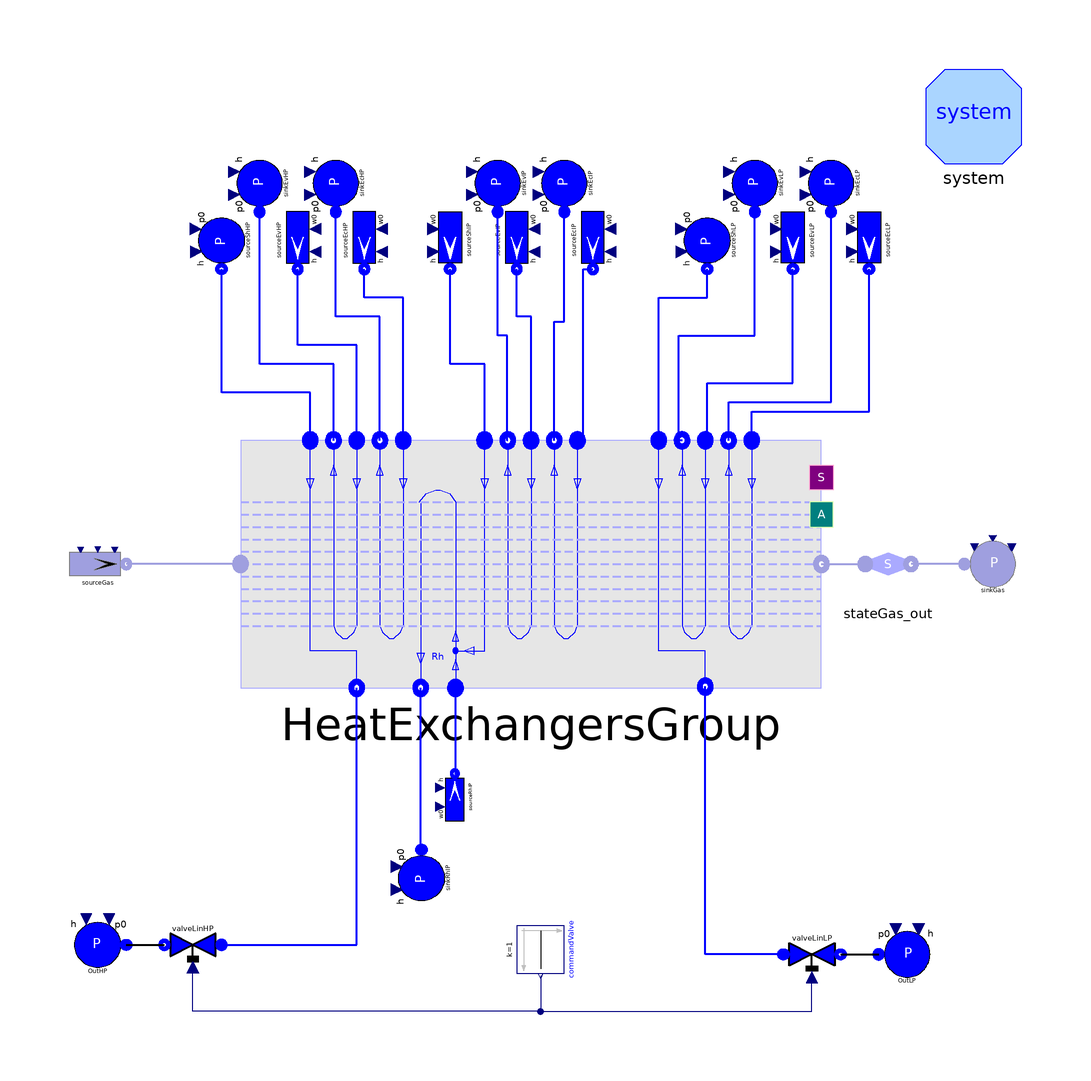

Above is the diagram view of the following Modelica model: its components placed by their Placement annotations and its connect equations drawn as lines.

model TestHEG_3LRh
        package FlueGasMedium = ThermoPower3.Media.FlueGas;
        package FluidMedium = ThermoPower3.Water.StandardWater;
        //HP
        parameter SI.MassFlowRate fluidHPNomFlowRate_Sh=67.6
          "Nominal mass flowrate";
        parameter SI.Pressure fluidHPNomPressure_Sh=138.9e5 "Nominal pressure";
        parameter SI.MassFlowRate fluidHPNomFlowRate_Ev=175.5
          "Nominal mass flowrate";
        parameter SI.Pressure fluidHPNomPressure_Ev=138.9e5 "Nominal pressure";
        parameter SI.MassFlowRate fluidHPNomFlowRate_Ec=67.6
          "Nominal mass flowrate";
        parameter SI.Pressure fluidHPNomPressure_Ec=138.9e5 "Nominal pressure";
        parameter SI.SpecificEnthalpy Sh1_HP_hstart_F_In=2.657e6
          "Nominal specific enthalpy";
        parameter SI.SpecificEnthalpy Ev_HP_hstart_F_In=1.514e6
          "Nominal specific enthalpy";
        parameter SI.SpecificEnthalpy Ev_HP_hstart_F_Out=1.9423e6
          "Nominal specific enthalpy";
        parameter SI.SpecificEnthalpy Ec1_HP_hstart_F_In=6.775e5
          "Nominal specific enthalpy";
        parameter SI.SpecificEnthalpy Ec2_HP_hstart_F_Out=1.45077e6
          "Nominal specific enthalpy";

        //IP
        parameter SI.MassFlowRate fluidIPNomFlowRate_Rh=81.10
          "Nominal mass flowrate";
        parameter SI.Pressure fluidIPNomPressure_Rh=33.8e5 "Nominal pressure";
        parameter SI.MassFlowRate fluidIPNomFlowRate_Sh=13.5
          "Nominal mass flowrate";
        parameter SI.Pressure fluidIPNomPressure_Sh=33.8e5 "Nominal pressure";
        parameter SI.MassFlowRate fluidIPNomFlowRate_Ev=67.5
          "Nominal mass flowrate";
        parameter SI.Pressure fluidIPNomPressure_Ev=33.8e5 "Nominal pressure";
        parameter SI.MassFlowRate fluidIPNomFlowRate_Ec=13.5
          "Nominal mass flowrate";
        parameter SI.Pressure fluidIPNomPressure_Ec=33.8e5 "Nominal pressure";
        parameter SI.SpecificEnthalpy Rh1_IP_hstart_F_In=3.22e6
          "Nominal specific enthalpy";
        parameter SI.SpecificEnthalpy Rh2_IP_hstart_F_Out=3.64853e6
          "Nominal specific enthalpy";
        parameter SI.SpecificEnthalpy Sh_IP_hstart_F_In=2.802e6
          "Nominal specific enthalpy";
        parameter SI.SpecificEnthalpy Ev_IP_hstart_F_In=9.92e5
          "Nominal specific enthalpy";
        parameter SI.SpecificEnthalpy Ev_IP_hstart_F_Out=1.36395e6
          "Nominal specific enthalpy";
        parameter SI.SpecificEnthalpy Ec_IP_hstart_F_In=6.654e5
          "Nominal specific enthalpy";
        parameter SI.SpecificEnthalpy Ec_IP_hstart_F_Out=9.70768e5
          "Nominal specific enthalpy";

        //LP
        parameter SI.MassFlowRate fluidLPNomFlowRate_Sh=8.72
          "Nominal mass flowrate";
        parameter SI.Pressure fluidLPNomPressure_Sh=7.19e5 "Nominal pressure";
        parameter SI.MassFlowRate fluidLPNomFlowRate_Ev=41.49
          "Nominal mass flowrate";
        parameter SI.Pressure fluidLPNomPressure_Ev=7.19e5 "Nominal pressure";
        parameter SI.MassFlowRate fluidLPNomFlowRate_Ec=89.82
          "Nominal mass flowrate";
        parameter SI.Pressure fluidLPNomPressure_Ec=7.19e5 "Nominal pressure";
        parameter SI.SpecificEnthalpy Sh_LP_hstart_F_In=2.760e6
          "Nominal specific enthalpy";
        parameter SI.SpecificEnthalpy Ev_LP_hstart_F_In=6.626e5
          "Nominal specific enthalpy";
        parameter SI.SpecificEnthalpy Ev_LP_hstart_F_Out=1.0227e6
          "Nominal specific enthalpy";
        parameter SI.SpecificEnthalpy Ec_LP_hstart_F_In=2.44e5
          "Nominal specific enthalpy";
        parameter SI.SpecificEnthalpy Ec_LP_hstart_F_Out=6.39929e5
          "Nominal specific enthalpy";

        Water.SinkP OutHP(redeclare package Medium = FluidMedium, p0=0)
          annotation (Placement(transformation(extent={{-88,-90},{-100,-78}},
                rotation=0)));
        Gas.SinkP sinkGas(redeclare package Medium = FlueGasMedium, T=375.386)
          annotation (Placement(transformation(extent={{88,-10},{100,2}},
                rotation=0)));
        Gas.SourceW sourceGas(
          redeclare package Medium = FlueGasMedium,
          w0=585.5,
          T=884.65) annotation (Placement(transformation(extent={{-100,-10},{-88,
                  2}}, rotation=0)));
        Water.SinkP sinkEvHP(
          redeclare package Medium = FluidMedium,
          p0=fluidHPNomPressure_Ev,
          h=Ev_HP_hstart_F_Out) annotation (Placement(transformation(
              origin={-60,76},
              extent={{-6,-6},{6,6}},
              rotation=90)));
        Water.ValveLin valveLinHP(redeclare package Medium = FluidMedium, Kv=
              fluidHPNomFlowRate_Sh/fluidHPNomPressure_Sh) annotation (
            Placement(transformation(extent={{-68,-78},{-80,-90}}, rotation=0)));
        Water.SinkP OutLP(redeclare package Medium = FluidMedium, p0=0)
          annotation (Placement(transformation(extent={{70,-92},{82,-80}},
                rotation=0)));
        Water.ValveLin valveLinLP(redeclare package Medium = FluidMedium, Kv=
              fluidLPNomFlowRate_Sh/fluidLPNomPressure_Sh) annotation (
            Placement(transformation(extent={{50,-80},{62,-92}}, rotation=0)));
        Water.SourceW sourceEvHP(
          redeclare package Medium = FluidMedium,
          w0=fluidHPNomFlowRate_Ev,
          p0=fluidHPNomPressure_Ev,
          h=Ev_HP_hstart_F_In) annotation (Placement(transformation(
              origin={-52,64},
              extent={{-6,-6},{6,6}},
              rotation=270)));
        Water.SourceW sourceRhIP(
          redeclare package Medium = FluidMedium,
          w0=fluidIPNomFlowRate_Rh,
          p0=fluidIPNomPressure_Rh,
          h=Rh1_IP_hstart_F_In) annotation (Placement(transformation(
              origin={-19,-53},
              extent={{-5,-5},{5,5}},
              rotation=90)));
        Water.SinkP sinkRhIP(
          redeclare package Medium = FluidMedium,
          p0=fluidIPNomPressure_Rh,
          h=Rh2_IP_hstart_F_Out) annotation (Placement(transformation(
              origin={-26,-70},
              extent={{6,-6},{-6,6}},
              rotation=90)));
        Modelica.Blocks.Sources.Constant commandValve annotation (Placement(
              transformation(
              origin={-1,-85},
              extent={{-5,-5},{5,5}},
              rotation=270)));
        Water.SinkP sinkEcHP(
          redeclare package Medium = FluidMedium,
          p0=fluidHPNomPressure_Ec,
          h=Ec2_HP_hstart_F_Out) annotation (Placement(transformation(
              origin={-44,76},
              extent={{-6,-6},{6,6}},
              rotation=90)));
        Water.SourceW sourceEcHP(
          redeclare package Medium = FluidMedium,
          w0=fluidHPNomFlowRate_Ec,
          p0=fluidHPNomPressure_Ec,
          h=Ec1_HP_hstart_F_In) annotation (Placement(transformation(
              origin={-38,64},
              extent={{-6,-6},{6,6}},
              rotation=270)));
        Water.SinkP sinkEvIP(
          redeclare package Medium = FluidMedium,
          p0=fluidIPNomPressure_Ev,
          h=Ev_IP_hstart_F_Out) annotation (Placement(transformation(
              origin={-10,76},
              extent={{-6,-6},{6,6}},
              rotation=90)));
        Water.SourceW sourceEvIP(
          redeclare package Medium = FluidMedium,
          w0=fluidIPNomFlowRate_Ev,
          p0=fluidIPNomPressure_Ev,
          h=Ev_IP_hstart_F_In) annotation (Placement(transformation(
              origin={-6,64},
              extent={{-6,-6},{6,6}},
              rotation=270)));
        Water.SinkP sinkEcIP(
          redeclare package Medium = FluidMedium,
          p0=fluidIPNomPressure_Ec,
          h=Ec_IP_hstart_F_Out) annotation (Placement(transformation(
              origin={4,76},
              extent={{-6,-6},{6,6}},
              rotation=90)));
        Water.SourceW sourceEcIP(
          redeclare package Medium = FluidMedium,
          w0=fluidIPNomFlowRate_Ec,
          p0=fluidIPNomPressure_Ec,
          h=Ec_IP_hstart_F_In) annotation (Placement(transformation(
              origin={10,64},
              extent={{-6,-6},{6,6}},
              rotation=270)));
        Water.SinkP sinkEvLP(
          redeclare package Medium = FluidMedium,
          p0=fluidLPNomPressure_Ev,
          h=Ev_LP_hstart_F_Out) annotation (Placement(transformation(
              origin={44,76},
              extent={{-6,-6},{6,6}},
              rotation=90)));
        Water.SourceW sourceEvLP(
          redeclare package Medium = FluidMedium,
          w0=fluidLPNomFlowRate_Ev,
          p0=fluidLPNomPressure_Ev,
          h=Ev_LP_hstart_F_In) annotation (Placement(transformation(
              origin={52,64},
              extent={{6,-6},{-6,6}},
              rotation=90)));
        Water.SinkP sinkEcLP(
          redeclare package Medium = FluidMedium,
          p0=fluidLPNomPressure_Ec,
          h=Ec_LP_hstart_F_Out) annotation (Placement(transformation(
              origin={60,76},
              extent={{-6,-6},{6,6}},
              rotation=90)));
        Water.SourceW sourceEcLP(
          redeclare package Medium = FluidMedium,
          w0=fluidLPNomFlowRate_Ec,
          p0=fluidLPNomPressure_Ec,
          h=Ec_LP_hstart_F_In) annotation (Placement(transformation(
              origin={68,64},
              extent={{6,-6},{-6,6}},
              rotation=90)));
        Water.SourceP sourceShHP(p0=fluidHPNomPressure_Sh, h=Sh1_HP_hstart_F_In)
          annotation (Placement(transformation(
              origin={-68,64},
              extent={{-6,6},{6,-6}},
              rotation=270)));
        Water.SourceW sourceShIP(
          p0=fluidIPNomPressure_Sh,
          h=Sh_IP_hstart_F_In,
          w0=fluidIPNomFlowRate_Sh) annotation (Placement(transformation(
              origin={-20,64},
              extent={{-6,6},{6,-6}},
              rotation=270)));
        Water.SourceP sourceShLP(p0=fluidLPNomPressure_Sh, h=Sh_LP_hstart_F_In)
          annotation (Placement(transformation(
              origin={34,64},
              extent={{6,-6},{-6,6}},
              rotation=90)));
        ThermoPower3.PowerPlants.HRSG.Components.StateReader_gas stateGas_out(
            redeclare package Medium = FlueGasMedium) annotation (Placement(
              transformation(extent={{64,-12},{80,4}}, rotation=0)));
        inner System system(allowFlowReversal=false)
          annotation (Placement(transformation(extent={{80,80},{100,100}})));
        Examples.HEG_3LRh HeatExchangersGroup(
          gasNomFlowRate=585.5,
          fluidHPNomFlowRate_Sh=70.59,
          fluidHPNomFlowRate_Ev=175.5,
          fluidHPNomFlowRate_Ec=70.10,
          fluidIPNomFlowRate_Rh=81.10,
          fluidIPNomFlowRate_Sh=13.5,
          fluidIPNomFlowRate_Ev=67.5,
          fluidIPNomFlowRate_Ec=21.8,
          fluidLPNomFlowRate_Sh=6.91,
          fluidLPNomFlowRate_Ev=41.49,
          fluidLPNomFlowRate_Ec=122.4,
          Sh2_HP_N_G=3,
          Sh2_HP_N_F=5,
          Sh2_HP_exchSurface_G=3636,
          Sh2_HP_exchSurface_F=421.844,
          Sh2_HP_extSurfaceTub=540.913,
          Sh2_HP_gasVol=10,
          Sh2_HP_fluidVol=2.615,
          Sh2_HP_metalVol=1.685,
          Sh1_HP_N_G=3,
          Sh1_HP_N_F=7,
          Sh1_HP_exchSurface_G=8137.2,
          Sh1_HP_exchSurface_F=612.387,
          Sh1_HP_extSurfaceTub=721.256,
          Sh1_HP_gasVol=10,
          Sh1_HP_fluidVol=4.134,
          Sh1_HP_metalVol=1.600,
          Ev_HP_N_G=4,
          Ev_HP_N_F=4,
          Ev_HP_exchSurface_G=30501.9,
          Ev_HP_exchSurface_F=2296.328,
          Ev_HP_extSurfaceTub=2704.564,
          Ev_HP_gasVol=10,
          Ev_HP_fluidVol=15.500,
          Ev_HP_metalVol=6.001,
          Ec2_HP_N_G=3,
          Ec2_HP_N_F=6,
          Ec2_HP_exchSurface_G=20335,
          Ec2_HP_exchSurface_F=1451.506,
          Ec2_HP_extSurfaceTub=1803.043,
          Ec2_HP_gasVol=10,
          Ec2_HP_fluidVol=9.290,
          Ec2_HP_metalVol=5.045,
          Ec1_HP_N_G=3,
          Ec1_HP_N_F=5,
          Ec1_HP_exchSurface_G=12201.2,
          Ec1_HP_exchSurface_F=870.904,
          Ec1_HP_extSurfaceTub=1081.826,
          Ec1_HP_gasVol=10,
          Ec1_HP_fluidVol=5.574,
          Ec1_HP_metalVol=3.027,
          Rh2_IP_N_F=7,
          Rh2_IP_exchSurface_G=4630.2,
          Rh2_IP_exchSurface_F=873.079,
          Rh2_IP_extSurfaceTub=1009.143,
          Rh2_IP_fluidVol=8.403,
          Rh2_IP_metalVol=2.823,
          Rh1_IP_N_F=5,
          Rh1_IP_exchSurface_G=4630,
          Rh1_IP_exchSurface_F=900.387,
          Rh1_IP_extSurfaceTub=1009.250,
          Rh1_IP_fluidVol=8.936,
          Rh1_IP_metalVol=2.292,
          Sh_IP_N_G=3,
          Sh_IP_N_F=7,
          Sh_IP_exchSurface_G=2314.8,
          Sh_IP_exchSurface_F=450.218,
          Sh_IP_extSurfaceTub=504.652,
          Sh_IP_gasVol=10,
          Sh_IP_fluidVol=4.468,
          Sh_IP_metalVol=1.146,
          Ev_IP_N_G=4,
          Ev_IP_N_F=4,
          Ev_IP_exchSurface_G=24402,
          Ev_IP_exchSurface_F=1837.063,
          Ev_IP_extSurfaceTub=2163.652,
          Ev_IP_gasVol=10,
          Ev_IP_fluidVol=12.400,
          Ev_IP_metalVol=4.801,
          Ec_IP_N_G=3,
          Ec_IP_N_F=5,
          Ec_IP_exchSurface_G=4067.2,
          Ec_IP_exchSurface_F=306.177,
          Ec_IP_extSurfaceTub=360.609,
          Ec_IP_gasVol=10,
          Ec_IP_fluidVol=2.067,
          Ec_IP_metalVol=0.800,
          Sh_LP_N_G=3,
          Sh_LP_N_F=7,
          Sh_LP_exchSurface_G=1708.2,
          Sh_LP_exchSurface_F=225.073,
          Sh_LP_extSurfaceTub=252.286,
          Sh_LP_gasVol=10,
          Sh_LP_fluidVol=2.234,
          Sh_LP_metalVol=0.573,
          Ev_LP_N_G=4,
          Ev_LP_N_F=4,
          Ev_LP_exchSurface_G=24402,
          Ev_LP_exchSurface_F=2292.926,
          Ev_LP_extSurfaceTub=2592.300,
          Ev_LP_gasVol=10,
          Ev_LP_fluidVol=19.318,
          Ev_LP_metalVol=5.374,
          Ec_LP_N_G=3,
          Ec_LP_N_F=6,
          Ec_LP_exchSurface_G=40095.9,
          Ec_LP_exchSurface_F=3439.389,
          Ec_LP_extSurfaceTub=3888.449,
          Ec_LP_gasVol=10,
          Ec_LP_fluidVol=28.977,
          Ec_LP_metalVol=8.061,
          rhomcm=7900*578.05,
          lambda=20,
          Ec_LP(gamma_G=46.8, gamma_F=4000),
          Ev_LP(gamma_G=127, gamma_F=20000),
          Ec1HP_EcIP(
            gamma_G_A=42,
            gamma_G_B=45,
            gamma_F_A=4000,
            gamma_F_B=4000),
          Sh_LP(gamma_G=16.6, gamma_F=4000),
          Ev_IP(gamma_G=58.5, gamma_F=20000),
          Ec2_HP(gamma_G=56, gamma_F=4000),
          Sh_IP(gamma_G=33, gamma_F=4000),
          Ev_HP(gamma_G=46.5, gamma_F=20000),
          Sh1HP_Rh1IP(
            gamma_G_A=70,
            gamma_G_B=80,
            gamma_F_A=4000,
            gamma_F_B=4000),
          Sh2HP_Rh2IP(
            gamma_G_A=83.97,
            gamma_G_B=80,
            gamma_F_A=4000,
            gamma_F_B=4000),
          redeclare package FlueGasMedium = FlueGasMedium,
          redeclare package FluidMedium = FluidMedium,
          SSInit=true,
          gasNomPressure=100000,
          fluidHPNomPressure_Sh=13430000,
          fluidHPNomPressure_Ev=13710000,
          fluidHPNomPressure_Ec=13890000,
          fluidIPNomPressure_Rh=2840000,
          fluidIPNomPressure_Sh=2950000,
          fluidIPNomPressure_Ev=3716000,
          fluidIPNomPressure_Ec=4860000,
          fluidLPNomPressure_Sh=660000,
          fluidLPNomPressure_Ev=1534000,
          fluidLPNomPressure_Ec=1980000,
          Sh2_HP_Tstartbar=873.15,
          Sh1_HP_Tstartbar=823.15,
          Ev_HP_Tstartbar=723.15,
          Ec2_HP_Tstartbar=573.15,
          Ec1_HP_Tstartbar=523.15,
          Sh_IP_Tstartbar=623.15,
          Ev_IP_Tstartbar=553.15,
          Sh_LP_Tstartbar=523.15,
          Ev_LP_Tstartbar=473.15,
          Ec_LP_Tstartbar=423.15) annotation (Placement(transformation(extent={
                  {-64,-30},{58,22}}, rotation=0)));
      equation
        connect(OutHP.flange, valveLinHP.outlet)
          annotation (Line(points={{-88,-84},{-80,-84}}, thickness=0.5));
        connect(valveLinLP.outlet, OutLP.flange)
          annotation (Line(points={{62,-86},{70,-86}}, thickness=0.5));
        connect(commandValve.y, valveLinHP.cmd) annotation (Line(points={{-1,-90.5},
                {-1,-98},{-74,-98},{-74,-88.8}}, color={0,0,127}));
        connect(commandValve.y, valveLinLP.cmd) annotation (Line(points={{-1,-90.5},
                {-1,-98},{56,-98},{56,-90.8}}, color={0,0,127}));
        connect(sinkGas.flange, stateGas_out.outlet) annotation (Line(
            points={{88,-4},{76.8,-4}},
            color={159,159,223},
            thickness=0.5));
        connect(HeatExchangersGroup.GasOut, stateGas_out.inlet) annotation (
            Line(
            points={{58,-4},{62.6,-4},{62.6,-4},{67.2,-4}},
            color={159,159,223},
            thickness=0.5,
            smooth=Smooth.None));
        connect(HeatExchangersGroup.GasIn, sourceGas.flange) annotation (Line(
            points={{-64,-4},{-76,-4},{-76,-4},{-88,-4}},
            color={159,159,223},
            thickness=0.5,
            smooth=Smooth.None));
        connect(sourceRhIP.flange, HeatExchangersGroup.Rh_IP_In) annotation (
            Line(
            points={{-19,-48},{-18.86,-48},{-18.86,-30}},
            color={0,0,255},
            thickness=0.5,
            smooth=Smooth.None));
        connect(sinkRhIP.flange, HeatExchangersGroup.Rh_IP_Out) annotation (
            Line(
            points={{-26,-64},{-26.18,-64},{-26.18,-30}},
            color={0,0,255},
            thickness=0.5,
            smooth=Smooth.None));
        connect(valveLinLP.inlet, HeatExchangersGroup.Sh_LP_Out) annotation (
            Line(
            points={{50,-86},{33.6,-86},{33.6,-29.74}},
            color={0,0,255},
            thickness=0.5,
            smooth=Smooth.None));
        connect(valveLinHP.inlet, HeatExchangersGroup.Sh_HP_Out) annotation (
            Line(
            points={{-68,-84},{-39.6,-84},{-39.6,-30}},
            color={0,0,255},
            thickness=0.5,
            smooth=Smooth.None));
        connect(HeatExchangersGroup.Ec_IP_In, sourceEcIP.flange) annotation (
            Line(
            points={{6.76,22},{8,22},{8,58},{10,58}},
            color={0,0,255},
            thickness=0.5,
            smooth=Smooth.None));
        connect(HeatExchangersGroup.Ec_IP_Out, sinkEcIP.flange) annotation (
            Line(
            points={{1.88,22},{1.88,47},{4,47},{4,70}},
            color={0,0,255},
            thickness=0.5,
            smooth=Smooth.None));
        connect(HeatExchangersGroup.Ev_IP_In, sourceEvIP.flange) annotation (
            Line(
            points={{-3,22},{-3,48},{-6,48},{-6,58}},
            color={0,0,255},
            thickness=0.5,
            smooth=Smooth.None));
        connect(HeatExchangersGroup.Ev_IP_Out, sinkEvIP.flange) annotation (
            Line(
            points={{-7.88,22},{-8,22},{-8,44},{-10,44},{-10,70}},
            color={0,0,255},
            thickness=0.5,
            smooth=Smooth.None));
        connect(HeatExchangersGroup.Sh_IP_In, sourceShIP.flange) annotation (
            Line(
            points={{-12.76,22},{-12.76,38},{-20,38},{-20,58}},
            color={0,0,255},
            thickness=0.5,
            smooth=Smooth.None));
        connect(HeatExchangersGroup.Sh_LP_In, sourceShLP.flange) annotation (
            Line(
            points={{23.84,22},{23.84,52},{34,52},{34,58}},
            color={0,0,255},
            thickness=0.5,
            smooth=Smooth.None));
        connect(HeatExchangersGroup.Ev_LP_Out, sinkEvLP.flange) annotation (
            Line(
            points={{28.72,22},{28,22},{28,44},{44,44},{44,70}},
            color={0,0,255},
            thickness=0.5,
            smooth=Smooth.None));
        connect(HeatExchangersGroup.Ev_LP_In, sourceEvLP.flange) annotation (
            Line(
            points={{33.6,22},{34,22},{34,34},{52,34},{52,58}},
            color={0,0,255},
            thickness=0.5,
            smooth=Smooth.None));
        connect(HeatExchangersGroup.Ec_LP_Out, sinkEcLP.flange) annotation (
            Line(
            points={{38.48,22},{38.48,30},{60,30},{60,70}},
            color={0,0,255},
            thickness=0.5,
            smooth=Smooth.None));
        connect(HeatExchangersGroup.Ec_LP_In, sourceEcLP.flange) annotation (
            Line(
            points={{43.36,22},{43.36,28},{68,28},{68,58}},
            color={0,0,255},
            thickness=0.5,
            smooth=Smooth.None));
        connect(HeatExchangersGroup.Ec_HP_In, sourceEcHP.flange) annotation (
            Line(
            points={{-29.84,22},{-29.84,52},{-38,52},{-38,58}},
            color={0,0,255},
            thickness=0.5,
            smooth=Smooth.None));
        connect(HeatExchangersGroup.Ec_HP_Out, sinkEcHP.flange) annotation (
            Line(
            points={{-34.72,22},{-34.72,48},{-44,48},{-44,70}},
            color={0,0,255},
            thickness=0.5,
            smooth=Smooth.None));
        connect(HeatExchangersGroup.Ev_HP_In, sourceEvHP.flange) annotation (
            Line(
            points={{-39.6,22},{-39.6,42},{-52,42},{-52,58}},
            color={0,0,255},
            thickness=0.5,
            smooth=Smooth.None));
        connect(HeatExchangersGroup.Ev_HP_Out, sinkEvHP.flange) annotation (
            Line(
            points={{-44.48,22},{-44.48,38},{-60,38},{-60,70}},
            color={0,0,255},
            thickness=0.5,
            smooth=Smooth.None));
        connect(HeatExchangersGroup.Sh_HP_In, sourceShHP.flange) annotation (
            Line(
            points={{-49.36,22},{-49.36,32},{-68,32},{-68,58}},
            color={0,0,255},
            thickness=0.5,
            smooth=Smooth.None));
        annotation (Diagram(graphics), Icon(graphics));
      end TestHEG_3LRh;